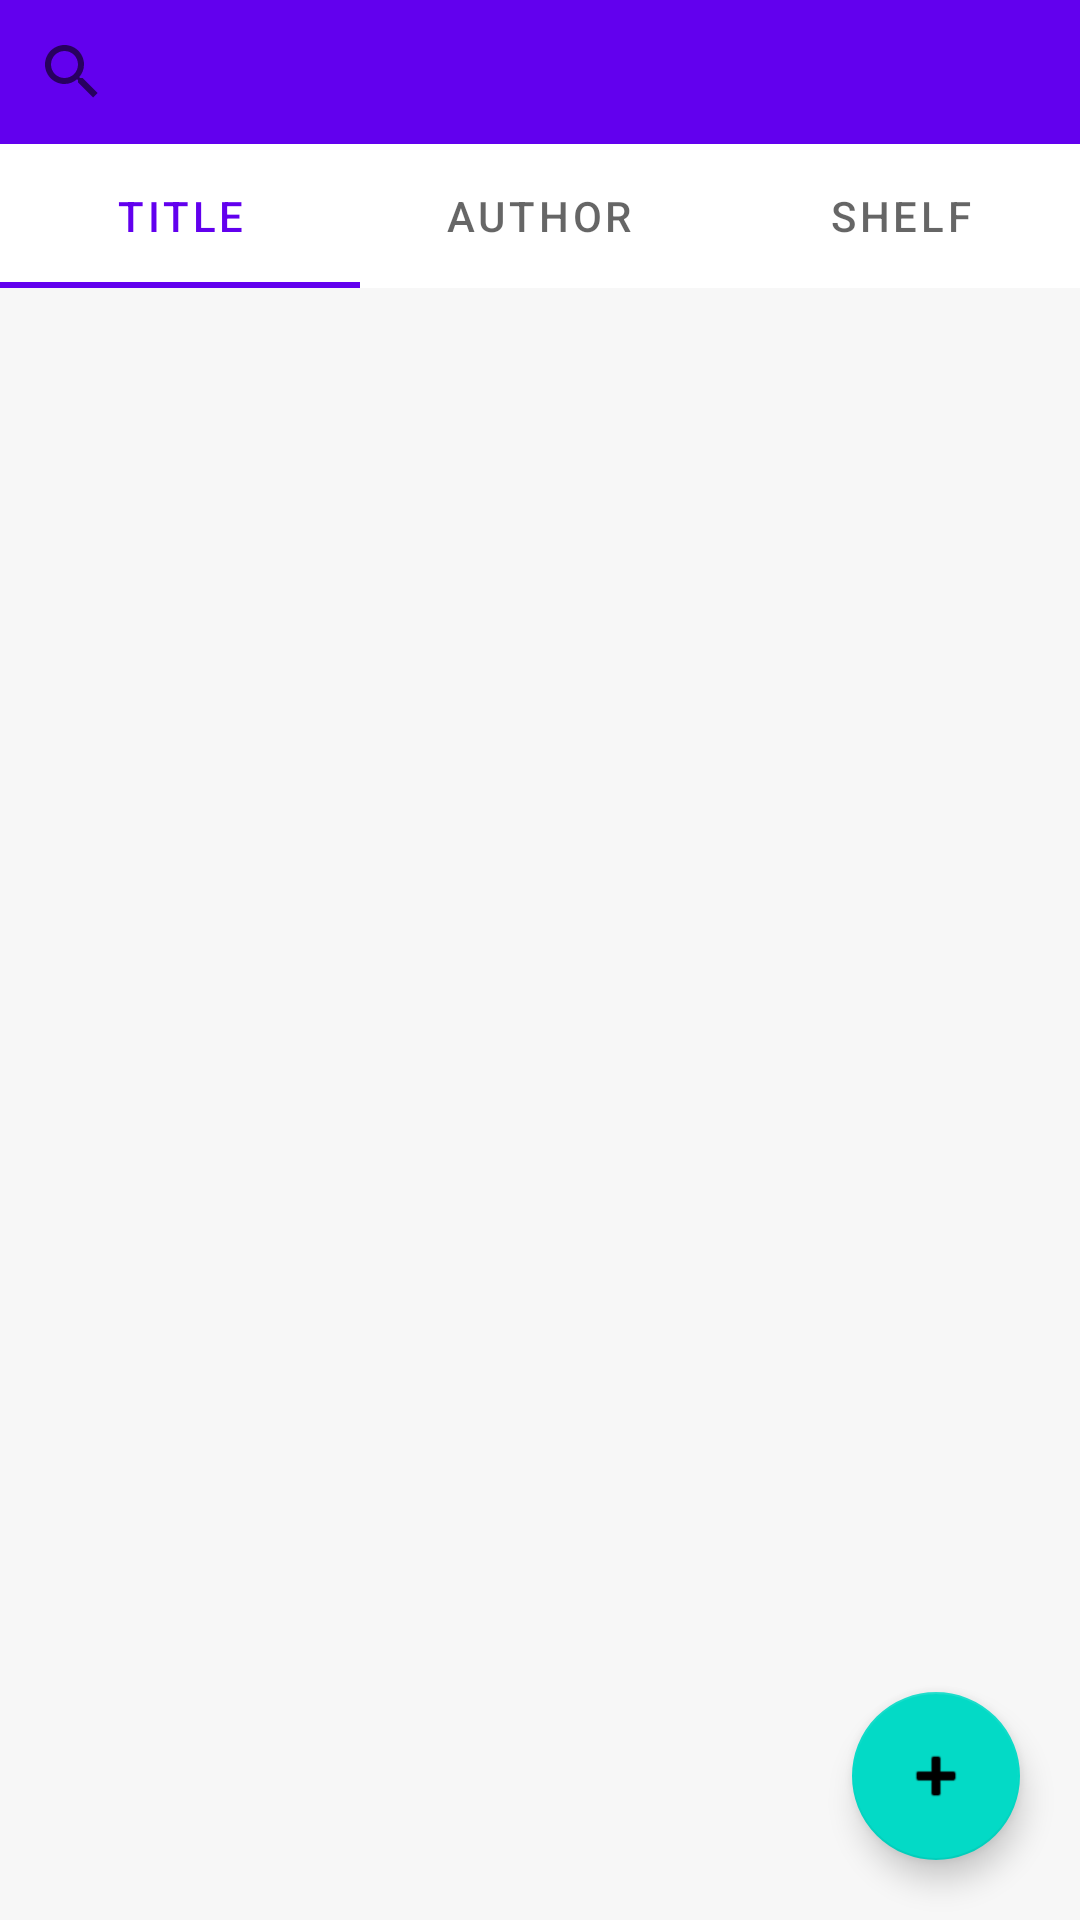

Reconstruct the res/layout file that produces this screen, plus the resources it refers to.
<!-- AndroidManifest.xml: application theme AppTheme -->
<!-- res/layout/fragment_book_search.xml -->
<?xml version="1.0" encoding="utf-8"?>
<androidx.constraintlayout.widget.ConstraintLayout
    xmlns:android="http://schemas.android.com/apk/res/android"
    xmlns:app="http://schemas.android.com/apk/res-auto"
    xmlns:tools="http://schemas.android.com/tools"
    android:layout_width="match_parent"
    android:layout_height="match_parent"
    tools:context=".ui.books.BookLookupResultsFragment">
    <com.google.android.material.appbar.AppBarLayout
        app:layout_constraintStart_toStartOf="parent"
        app:layout_constraintTop_toTopOf="parent"
        app:layout_constraintEnd_toEndOf="parent"
        android:id="@+id/app_bar"
        style="@style/Widget.MaterialComponents.AppBarLayout.Primary"
        android:layout_width="match_parent"
        android:layout_height="wrap_content"
        android:fitsSystemWindows="false">
        <androidx.appcompat.widget.SearchView
            android:id="@+id/search_view"
            android:layout_width="match_parent"
            android:layout_height="match_parent"
            app:queryHint="@string/search"/>
        <com.google.android.material.tabs.TabLayout
            android:id="@+id/search_tab_layout"
            android:layout_width="match_parent"
            android:layout_height="wrap_content">
            <com.google.android.material.tabs.TabItem
                android:id="@+id/title_tab_item"
                android:layout_width="wrap_content"
                android:layout_height="wrap_content"
                android:text="Title"/>
            <com.google.android.material.tabs.TabItem
                android:id="@+id/author_tab_item"
                android:layout_width="wrap_content"
                android:layout_height="wrap_content"
                android:text="Author"/>
            <com.google.android.material.tabs.TabItem
                android:id="@+id/shelf_tab_item"
                android:layout_width="wrap_content"
                android:layout_height="wrap_content"
                android:text="Shelf"/>
        </com.google.android.material.tabs.TabLayout>
    </com.google.android.material.appbar.AppBarLayout>
    <androidx.recyclerview.widget.RecyclerView
        app:layout_constraintTop_toBottomOf="@id/app_bar"
        app:layout_constraintStart_toStartOf="parent"
        app:layout_constraintEnd_toEndOf="parent"
        app:layout_constraintBottom_toBottomOf="parent"
        android:id="@+id/recycler_view"
        android:layout_width="0dp"
        android:layout_height="0dp"/>
    <com.google.android.material.floatingactionbutton.FloatingActionButton
        android:id="@+id/add_book_button"
        app:layout_constraintBottom_toBottomOf="parent"
        app:layout_constraintEnd_toEndOf="parent"
        android:layout_marginBottom="20dp"
        android:layout_marginEnd="20dp"
        android:tint="@android:color/white"
        app:srcCompat="@android:drawable/ic_input_add"
        android:layout_width="wrap_content"
        android:layout_height="wrap_content"/>
</androidx.constraintlayout.widget.ConstraintLayout>
<!-- resources referenced by this layout -->
<resources>
  <string name="search">Search</string>
  <style name="AppTheme" parent="Theme.MaterialComponents.Light">
          
          <item name="colorPrimary">@color/colorPrimary</item>
          <item name="colorPrimaryDark">@color/colorPrimaryDark</item>
          <item name="colorAccent">@color/colorAccent</item>
          <item name="android:colorBackground">@color/colorBackground</item>
      </style>
  <color name="colorPrimary">#6200EE</color>
  <color name="colorPrimaryDark">#3700B3</color>
  <color name="colorAccent">#03DAC5</color>
  <color name="colorBackground">#F7F7F7</color>
</resources>
